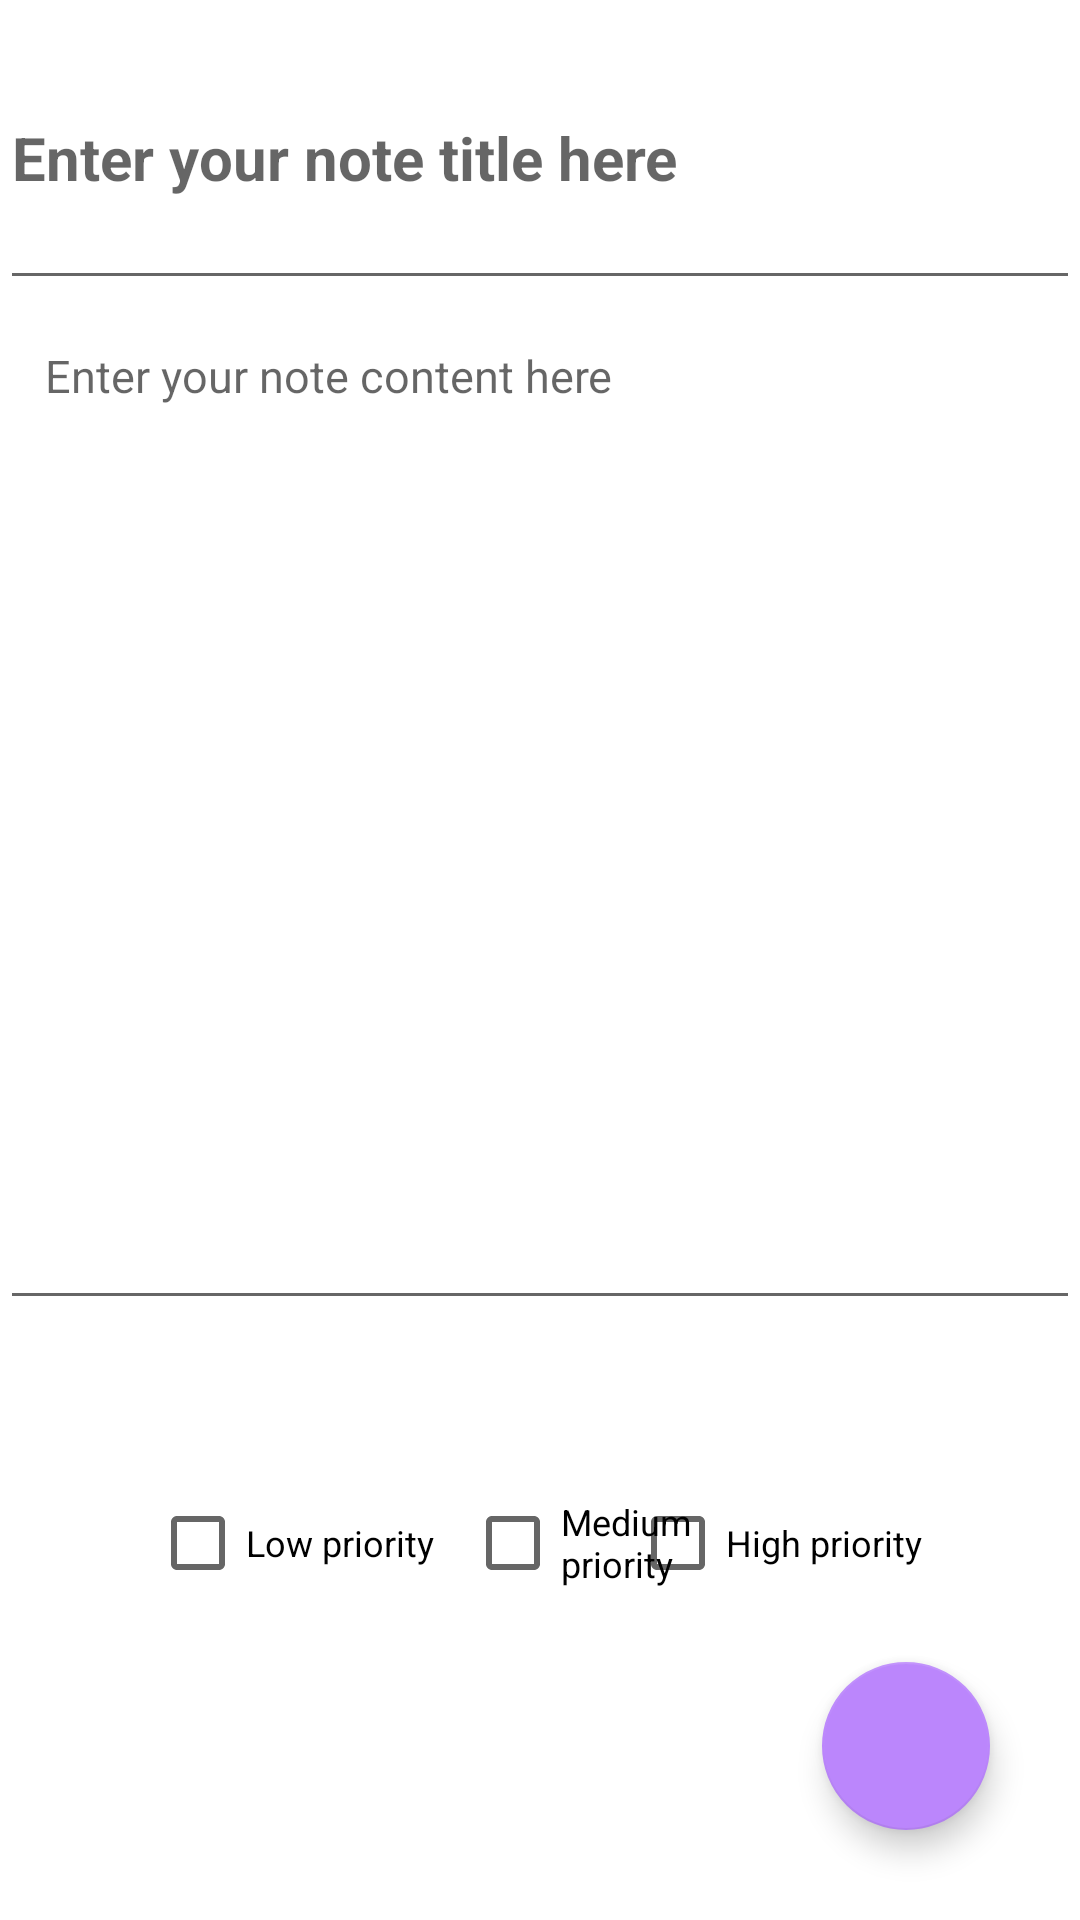

The Android layout XML behind this screen, and the referenced resources:
<!-- AndroidManifest.xml: application theme Theme.AppNote -->
<!-- res/layout/activity_create_note.xml -->
<?xml version="1.0" encoding="utf-8"?>
<RelativeLayout xmlns:android="http://schemas.android.com/apk/res/android"
    xmlns:app="http://schemas.android.com/apk/res-auto"
    xmlns:tools="http://schemas.android.com/tools"
    android:layout_width="match_parent"
    android:layout_height="match_parent"
    tools:context=".CreateNote">




    <EditText
        android:layout_width="match_parent"
        android:layout_height="match_parent"
        android:textSize="15sp"
        android:gravity="top|left"
        android:hint="Enter your note content here"
        android:layout_marginTop="100dp"
        android:layout_marginBottom="200dp"
        android:padding="15dp"
        android:id="@+id/createcontentofnote">

    </EditText>


    <EditText
        android:id="@+id/createtitleofnote"
        android:layout_width="match_parent"
        android:layout_height="100dp"
        android:hint="Enter your note title here"
        android:paddingTop="12dp"
        android:textSize="20sp"
        android:textStyle="bold" />

    <com.google.android.material.floatingactionbutton.FloatingActionButton

        android:id="@+id/savenote"
        android:layout_width="wrap_content"
        android:layout_height="wrap_content"
        android:layout_alignParentRight="true"
        android:layout_alignParentBottom="true"
        android:layout_gravity="bottom|end"
        android:layout_marginRight="30dp"
        android:layout_marginBottom="30dp"
        android:background="#A1F4FB"
        android:src="@drawable/ic_baseline_add_24"
        app:maxImageSize="56dp"

        tools:ignore="SpeakableTextPresentCheck">

    </com.google.android.material.floatingactionbutton.FloatingActionButton>

    <CheckBox
        android:id="@+id/buttonp1"
        android:layout_width="100dp"
        android:layout_height="wrap_content"
        android:layout_below="@+id/createcontentofnote"
        android:layout_marginLeft="50dp"
        android:layout_marginTop="-150dp"
        android:textSize="12dp"
        android:text="Low priority" />

    <CheckBox
        android:id="@+id/buttonp2"
        android:layout_width="100dp"
        android:layout_height="wrap_content"
        android:layout_below="@+id/createcontentofnote"
        android:layout_marginLeft="155dp"
        android:layout_marginTop="-150dp"
        android:textSize="12dp"
        android:text="Medium priority" />

    <CheckBox
        android:id="@+id/buttonp3"
        android:layout_width="100dp"
        android:layout_height="wrap_content"
        android:layout_below="@+id/createcontentofnote"
        android:layout_alignParentEnd="true"
        android:layout_marginTop="-150dp"
        android:layout_marginEnd="50dp"
        android:textSize="12dp"
        android:text="High priority" />


</RelativeLayout>
<!-- resources referenced by this layout -->
<resources>
  <style name="Theme.AppNote" parent="Theme.MaterialComponents.DayNight.DarkActionBar">
          
          <item name="colorPrimary">@color/purple_500</item>
          <item name="colorPrimaryVariant">@color/purple_700</item>
          <item name="colorOnPrimary">@color/white</item>
          
          <item name="colorSecondary">@color/teal_200</item>
          <item name="colorSecondaryVariant">@color/teal_700</item>
          <item name="colorOnSecondary">@color/black</item>
          
          <item name="android:statusBarColor">?attr/colorPrimaryVariant</item>
          
      </style>
  <color name="purple_500">#FF6200EE</color>
  <color name="purple_700">#FF3700B3</color>
  <color name="white">#FFFFFFFF</color>
  <color name="teal_200">#FFBB86FC</color>
  <color name="teal_700">#FF018786</color>
  <color name="black">#FF000000</color>
</resources>
